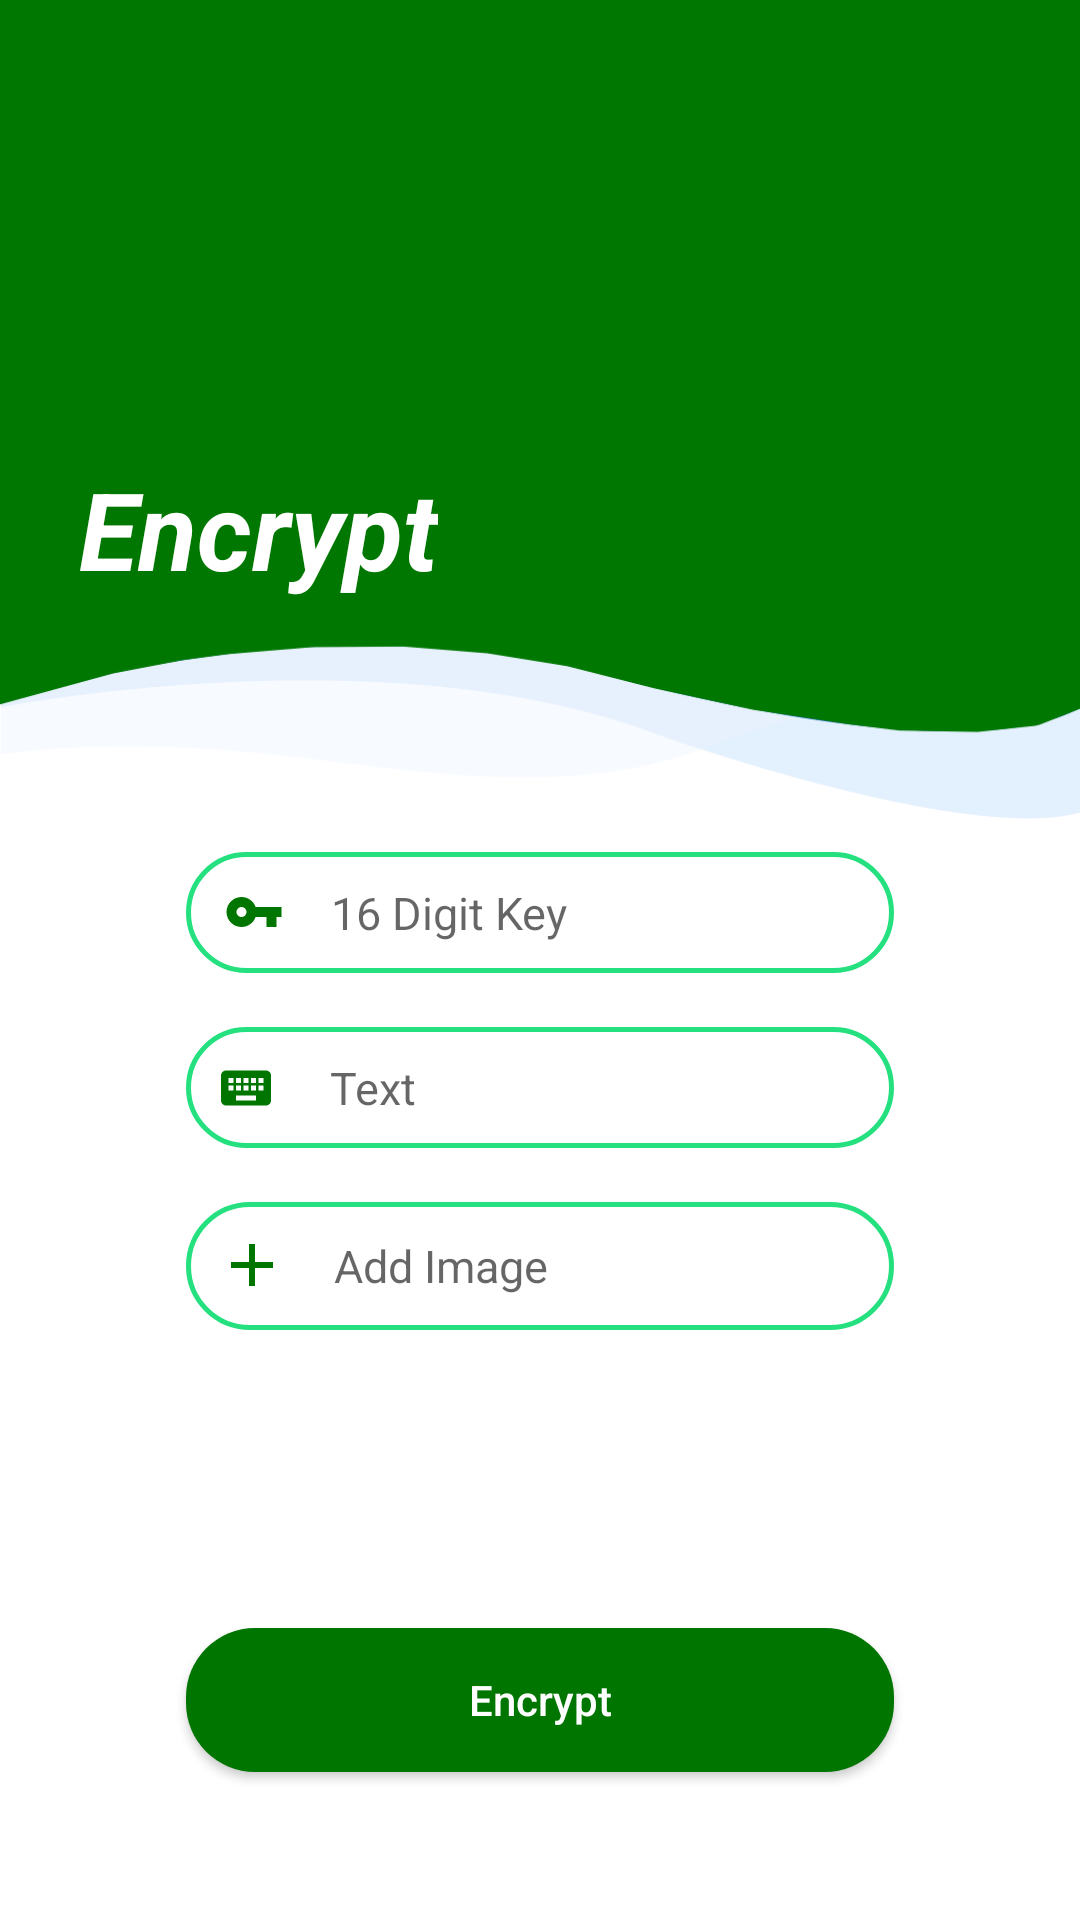

Write the Android layout XML for this screen, with the resource values it uses.
<!-- AndroidManifest.xml: application theme AppTheme -->
<!-- res/layout/activity_encrypt.xml -->
<?xml version="1.0" encoding="utf-8"?>
<androidx.constraintlayout.widget.ConstraintLayout xmlns:android="http://schemas.android.com/apk/res/android"
    xmlns:app="http://schemas.android.com/apk/res-auto"
    xmlns:tools="http://schemas.android.com/tools"
    android:layout_width="match_parent"
    android:layout_height="match_parent"
    android:background="@color/colorWhite"
    tools:context=".EncryptActivity">


    <FrameLayout
        android:id="@+id/frameLayout2"
        android:layout_width="match_parent"
        android:layout_height="273dp"
        android:background="@drawable/blue_bg"
        app:layout_constraintEnd_toEndOf="parent"
        app:layout_constraintHorizontal_bias="0.0"
        app:layout_constraintStart_toStartOf="parent"
        app:layout_constraintTop_toTopOf="parent">

        <androidx.appcompat.widget.Toolbar
            android:id="@+id/toolbar"
            android:layout_width="match_parent"
            android:layout_height="wrap_content"
            android:layout_marginTop="45dp"
            android:background="@android:color/transparent"
            android:minHeight="?attr/actionBarSize"
            android:paddingLeft="8dp"
            android:theme="?attr/actionBarTheme"
            app:titleTextAppearance="@style/toolbar" />

    </FrameLayout>

    <RelativeLayout
        android:id="@+id/relativeLayout"
        android:layout_width="0dp"
        android:layout_height="wrap_content"
        android:layout_marginStart="62dp"
        android:layout_marginLeft="62dp"
        android:layout_marginTop="284dp"
        android:layout_marginEnd="62dp"
        android:layout_marginRight="62dp"
        android:background="@drawable/blue_border_rounded"
        app:layout_constraintEnd_toEndOf="parent"
        app:layout_constraintStart_toStartOf="parent"
        app:layout_constraintTop_toTopOf="parent">


        <EditText
            android:id="@+id/keytxt"
            android:layout_width="match_parent"
            android:layout_height="wrap_content"
            android:layout_marginStart="-1dp"
            android:layout_marginLeft="-1dp"
            android:layout_toEndOf="@+id/type_key"
            android:layout_toRightOf="@+id/type_key"
            android:background="@android:color/transparent"
            android:hint="16 Digit Key"
            android:inputType="textPassword"
            android:maxLength="16"
            android:maxLines="1"
            android:paddingLeft="14dp"
            android:paddingTop="10dp"
            android:paddingBottom="10dp"
            android:textSize="15sp" />

        <ImageView
            android:id="@+id/type_key"
            android:layout_width="25dp"
            android:layout_height="20dp"
            android:layout_centerVertical="true"
            android:layout_marginLeft="10dp"
            android:src="@drawable/key" />

    </RelativeLayout>

    <RelativeLayout
        android:id="@+id/relativeLayout3"
        android:layout_width="0dp"
        android:layout_height="wrap_content"
        android:layout_marginTop="18dp"
        android:background="@drawable/blue_border_rounded"
        app:layout_constraintEnd_toEndOf="@+id/relativeLayout"
        app:layout_constraintHorizontal_bias="0.0"
        app:layout_constraintStart_toStartOf="@+id/relativeLayout"
        app:layout_constraintTop_toBottomOf="@+id/relativeLayout">

        <EditText
            android:id="@+id/data_to_hide"
            android:layout_width="match_parent"
            android:layout_height="wrap_content"
            android:layout_marginStart="1dp"
            android:layout_marginLeft="1dp"
            android:layout_toEndOf="@+id/keyboard_icon"
            android:layout_toRightOf="@+id/keyboard_icon"
            android:background="@android:color/transparent"
            android:focusableInTouchMode="false"
            android:hint="Text"
            android:maxLines="1"
            android:paddingLeft="17dp"
            android:paddingTop="10dp"
            android:paddingBottom="10dp"
            android:textSize="15sp" />

        <ImageView
            android:id="@+id/keyboard_icon"
            android:layout_width="20dp"
            android:layout_height="21dp"
            android:layout_centerVertical="true"
            android:layout_marginLeft="10dp"
            android:layout_marginBottom="4dp"
            android:src="@drawable/keyboard1" />

    </RelativeLayout>

    <RelativeLayout
        android:id="@+id/relativeLayout4"
        android:layout_width="0dp"
        android:layout_height="wrap_content"
        android:layout_marginTop="18dp"
        android:background="@drawable/blue_border_rounded"
        app:layout_constraintEnd_toEndOf="@+id/relativeLayout3"
        app:layout_constraintHorizontal_bias="0.0"
        app:layout_constraintStart_toStartOf="@+id/relativeLayout3"
        app:layout_constraintTop_toBottomOf="@+id/relativeLayout3">

        <TextView
            android:id="@+id/imgbtn"
            android:layout_width="match_parent"
            android:layout_height="wrap_content"
            android:layout_marginStart="-2dp"
            android:layout_marginLeft="-2dp"
            android:layout_marginTop="5dp"
            android:layout_toEndOf="@+id/add_img_icon"
            android:layout_toRightOf="@+id/add_img_icon"
            android:background="@android:color/transparent"
            android:hint="Add Image"
            android:includeFontPadding="false"
            android:maxLines="1"
            android:paddingLeft="12dp"
            android:paddingTop="8dp"
            android:paddingBottom="12dp"
            android:textSize="15sp" />

        <ImageView
            android:id="@+id/add_img_icon"
            android:layout_width="34dp"
            android:layout_height="24dp"
            android:layout_alignParentTop="true"
            android:layout_centerVertical="true"
            android:layout_marginLeft="5dp"
            android:layout_marginTop="9dp"
            android:layout_marginBottom="3dp"
            android:src="@drawable/imageedit" />

    </RelativeLayout>

    <ImageView
        android:id="@+id/image_view"
        android:layout_width="149dp"
        android:layout_height="90dp"
        android:layout_marginTop="24dp"
        android:gravity="center"
        app:layout_constraintEnd_toEndOf="@+id/relativeLayout4"
        app:layout_constraintHorizontal_bias="0.0"
        app:layout_constraintStart_toStartOf="@+id/relativeLayout4"
        app:layout_constraintTop_toBottomOf="@+id/relativeLayout4"
        tools:srcCompat="@tools:sample/avatars"
        tools:visibility="invisible" />

    <Button
        android:id="@+id/encbtn"
        android:layout_width="0dp"
        android:layout_height="wrap_content"
        android:layout_marginStart="62dp"
        android:layout_marginLeft="62dp"
        android:layout_marginTop="6dp"
        android:layout_marginEnd="62dp"
        android:layout_marginRight="62dp"
        android:layout_marginBottom="60dp"
        android:background="@drawable/blue_fill_rounded_corner"
        android:gravity="center"
        android:paddingTop="14dp"
        android:paddingBottom="14dp"
        android:text="Encrypt"
        android:textAllCaps="false"
        android:textColor="#ffffff"
        android:textSize="14sp"
        app:layout_constraintBottom_toBottomOf="parent"
        app:layout_constraintEnd_toEndOf="parent"
        app:layout_constraintStart_toStartOf="parent"
        app:layout_constraintTop_toBottomOf="@+id/image_view"
        app:layout_constraintVertical_bias="0.666" />

    <TextView
        android:id="@+id/textView"
        android:layout_width="wrap_content"
        android:layout_height="wrap_content"
        android:layout_marginTop="140dp"
        android:text="Encrypt"
        android:textColor="@color/colorWhite"
        android:textSize="36sp"
        android:textStyle="bold|italic"
        app:layout_constraintBottom_toTopOf="@+id/relativeLayout"
        app:layout_constraintEnd_toEndOf="@+id/frameLayout2"
        app:layout_constraintHorizontal_bias="0.109"
        app:layout_constraintStart_toStartOf="@+id/frameLayout2"
        app:layout_constraintTop_toTopOf="parent"
        app:layout_constraintVertical_bias="0.125" />

</androidx.constraintlayout.widget.ConstraintLayout>
<!-- resources referenced by this layout -->
<resources>
  <color name="colorWhite">#ffffff</color>
  <!-- drawable blue_bg: png bitmap (drawable, 15672 bytes) -->
  <!-- drawable blue_border_rounded (drawable) -->
  <?xml version="1.0" encoding="utf-8"?>
  <shape xmlns:android="http://schemas.android.com/apk/res/android">
      <solid android:color="#FFFFFF"/>
      <stroke android:color="#24e07f" android:width="1.5dp"/>
      <corners android:radius="23dp"/>
  </shape>
  <!-- drawable blue_fill_rounded_corner (drawable) -->
  <?xml version="1.0" encoding="utf-8"?>
  <shape xmlns:android="http://schemas.android.com/apk/res/android">
      <solid android:color="#007500"/>
      <corners android:radius="23dp"/>
  </shape>
  <!-- drawable imageedit (drawable) -->
  <vector android:height="24dp" android:tint="#007500"
      android:viewportHeight="24" android:viewportWidth="24"
      android:width="24dp" xmlns:android="http://schemas.android.com/apk/res/android">
      <path android:fillColor="@android:color/white" android:pathData="M19,13h-6v6h-2v-6H5v-2h6V5h2v6h6v2z"/>
  </vector>
  <!-- drawable key (drawable) -->
  <vector android:height="24dp" android:tint="#007500"
      android:viewportHeight="24" android:viewportWidth="24"
      android:width="24dp" xmlns:android="http://schemas.android.com/apk/res/android">
      <path android:fillColor="@android:color/white" android:pathData="M12.65,10C11.83,7.67 9.61,6 7,6c-3.31,0 -6,2.69 -6,6s2.69,6 6,6c2.61,0 4.83,-1.67 5.65,-4H17v4h4v-4h2v-4H12.65zM7,14c-1.1,0 -2,-0.9 -2,-2s0.9,-2 2,-2 2,0.9 2,2 -0.9,2 -2,2z"/>
  </vector>
  <!-- drawable keyboard1 (drawable) -->
  <vector android:height="24dp" android:tint="#007500"
      android:viewportHeight="24" android:viewportWidth="24"
      android:width="24dp" xmlns:android="http://schemas.android.com/apk/res/android">
      <path android:fillColor="@android:color/white" android:pathData="M20,5L4,5c-1.1,0 -1.99,0.9 -1.99,2L2,17c0,1.1 0.9,2 2,2h16c1.1,0 2,-0.9 2,-2L22,7c0,-1.1 -0.9,-2 -2,-2zM11,8h2v2h-2L11,8zM11,11h2v2h-2v-2zM8,8h2v2L8,10L8,8zM8,11h2v2L8,13v-2zM7,13L5,13v-2h2v2zM7,10L5,10L5,8h2v2zM16,17L8,17v-2h8v2zM16,13h-2v-2h2v2zM16,10h-2L14,8h2v2zM19,13h-2v-2h2v2zM19,10h-2L17,8h2v2z"/>
  </vector>
  <style name="toolbar" parent="TextAppearance.AppCompat.Widget.ActionBar.Title">
          <item name="android:textSize">26sp</item>
  
      </style>
  <style name="AppTheme" parent="Theme.AppCompat.Light.DarkActionBar">
          
          <item name="colorPrimary">@color/colorPrimary</item>
          <item name="colorPrimaryDark">@color/colorPrimaryDark</item>
          <item name="colorAccent">@color/colorAccent</item>
  
          <item name="windowNoTitle">true</item>
          <item name="android:windowFullscreen">true</item>
      </style>
  <color name="colorPrimary">#6200EE</color>
  <color name="colorPrimaryDark">#3700B3</color>
  <color name="colorAccent">#007500</color>
</resources>
